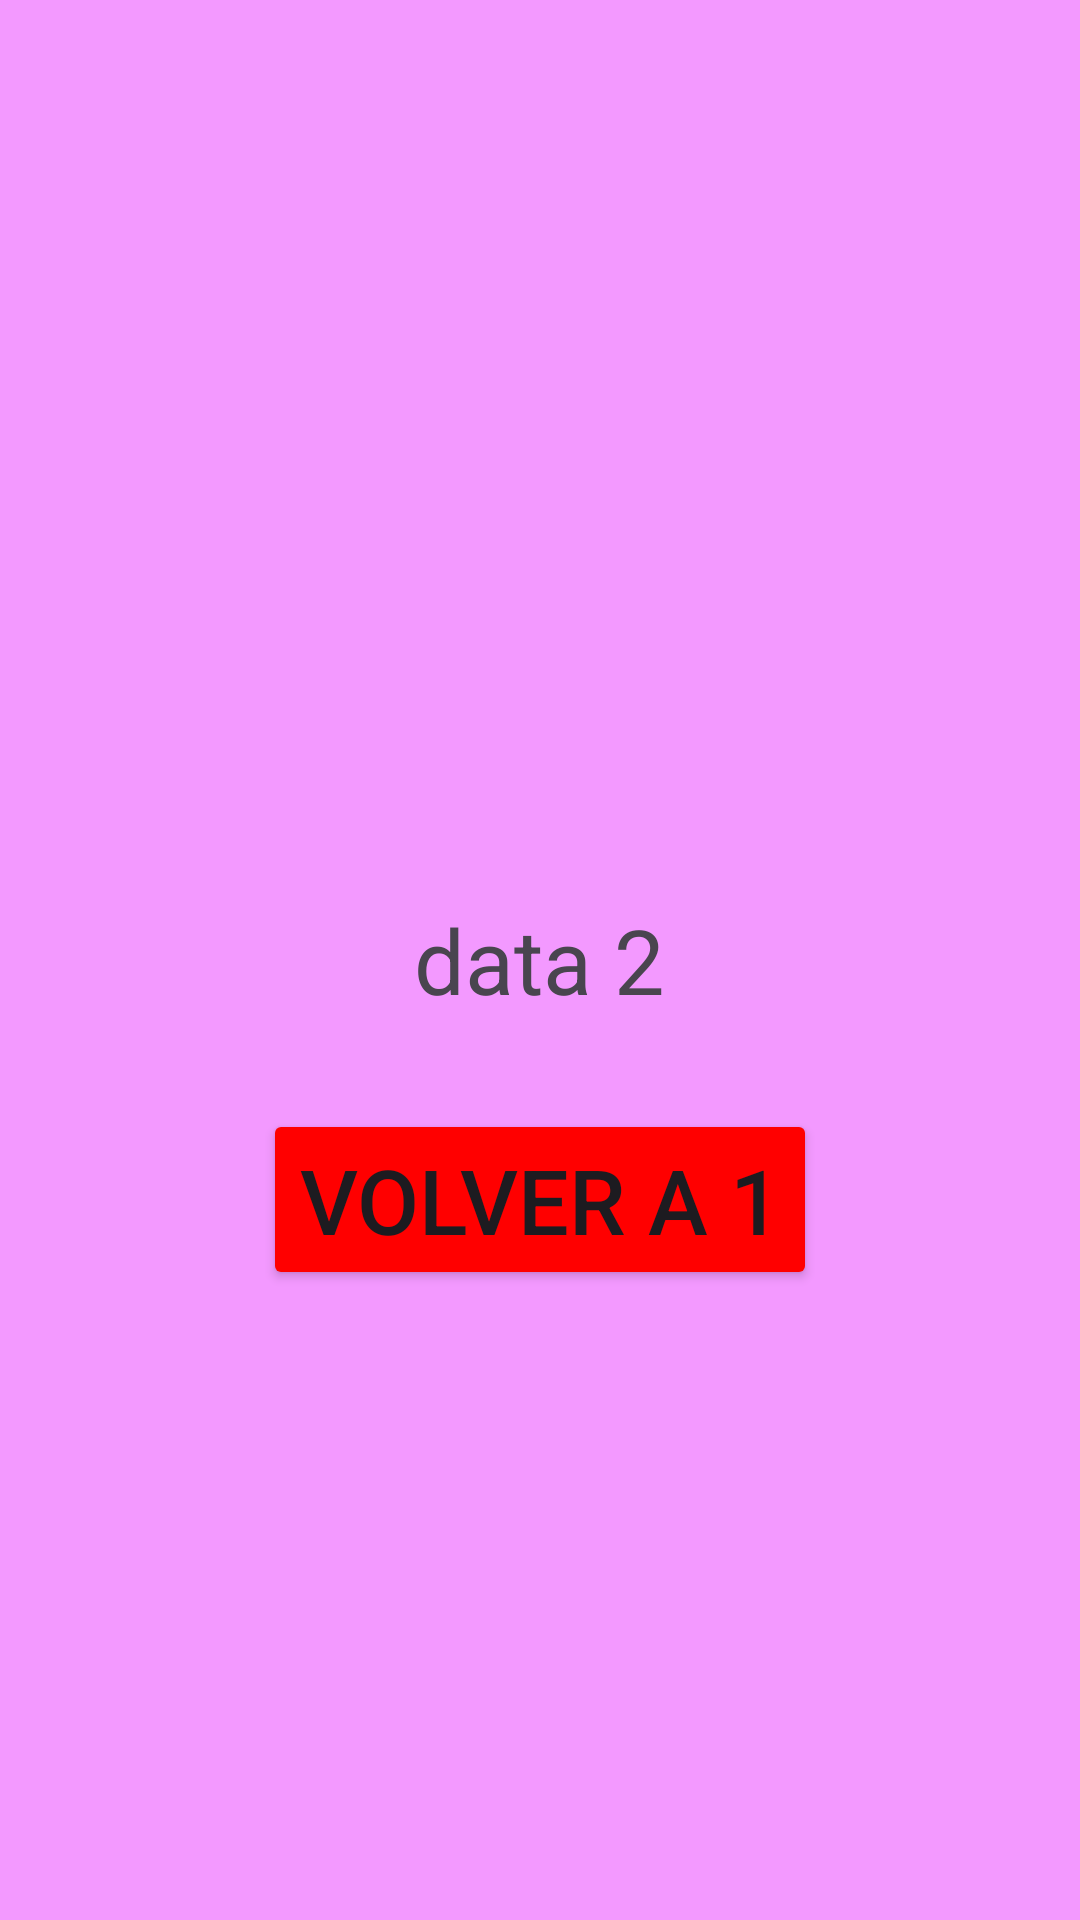

Android layout source for this screen:
<!-- AndroidManifest.xml: application theme Theme.Rompe2 -->
<!-- res/layout/activity_main2.xml -->
<?xml version="1.0" encoding="utf-8"?>
<RelativeLayout xmlns:android="http://schemas.android.com/apk/res/android"
    xmlns:app="http://schemas.android.com/apk/res-auto"
    xmlns:tools="http://schemas.android.com/tools"
    android:id="@+id/main"
    android:layout_width="match_parent"
    android:layout_height="match_parent"
    tools:context=".MainActivity2"
    android:padding="30sp"
    android:background="#F399FF"
    >

    <TextView
        android:layout_width="wrap_content"
        android:layout_height="wrap_content"
        android:id="@+id/tvDataRecibida"
        android:text="data 2"
        android:textSize="30sp"
        android:layout_centerInParent="true"

        />

    <Button
        android:layout_width="wrap_content"
        android:layout_height="wrap_content"
        android:text="Volver a 1"
        android:textSize="30sp"
        android:backgroundTint="#FF0000"
        android:id="@+id/btVolver"
        android:layout_alignParentBottom="true"
        android:layout_centerHorizontal="true"
        android:layout_marginBottom="180sp"

        />

</RelativeLayout>
<!-- resources referenced by this layout -->
<resources>
  <style name="Theme.Rompe2" parent="Base.Theme.Rompe2" />
  <style name="Base.Theme.Rompe2" parent="Theme.Material3.DayNight.NoActionBar">
          
          
      </style>
</resources>
